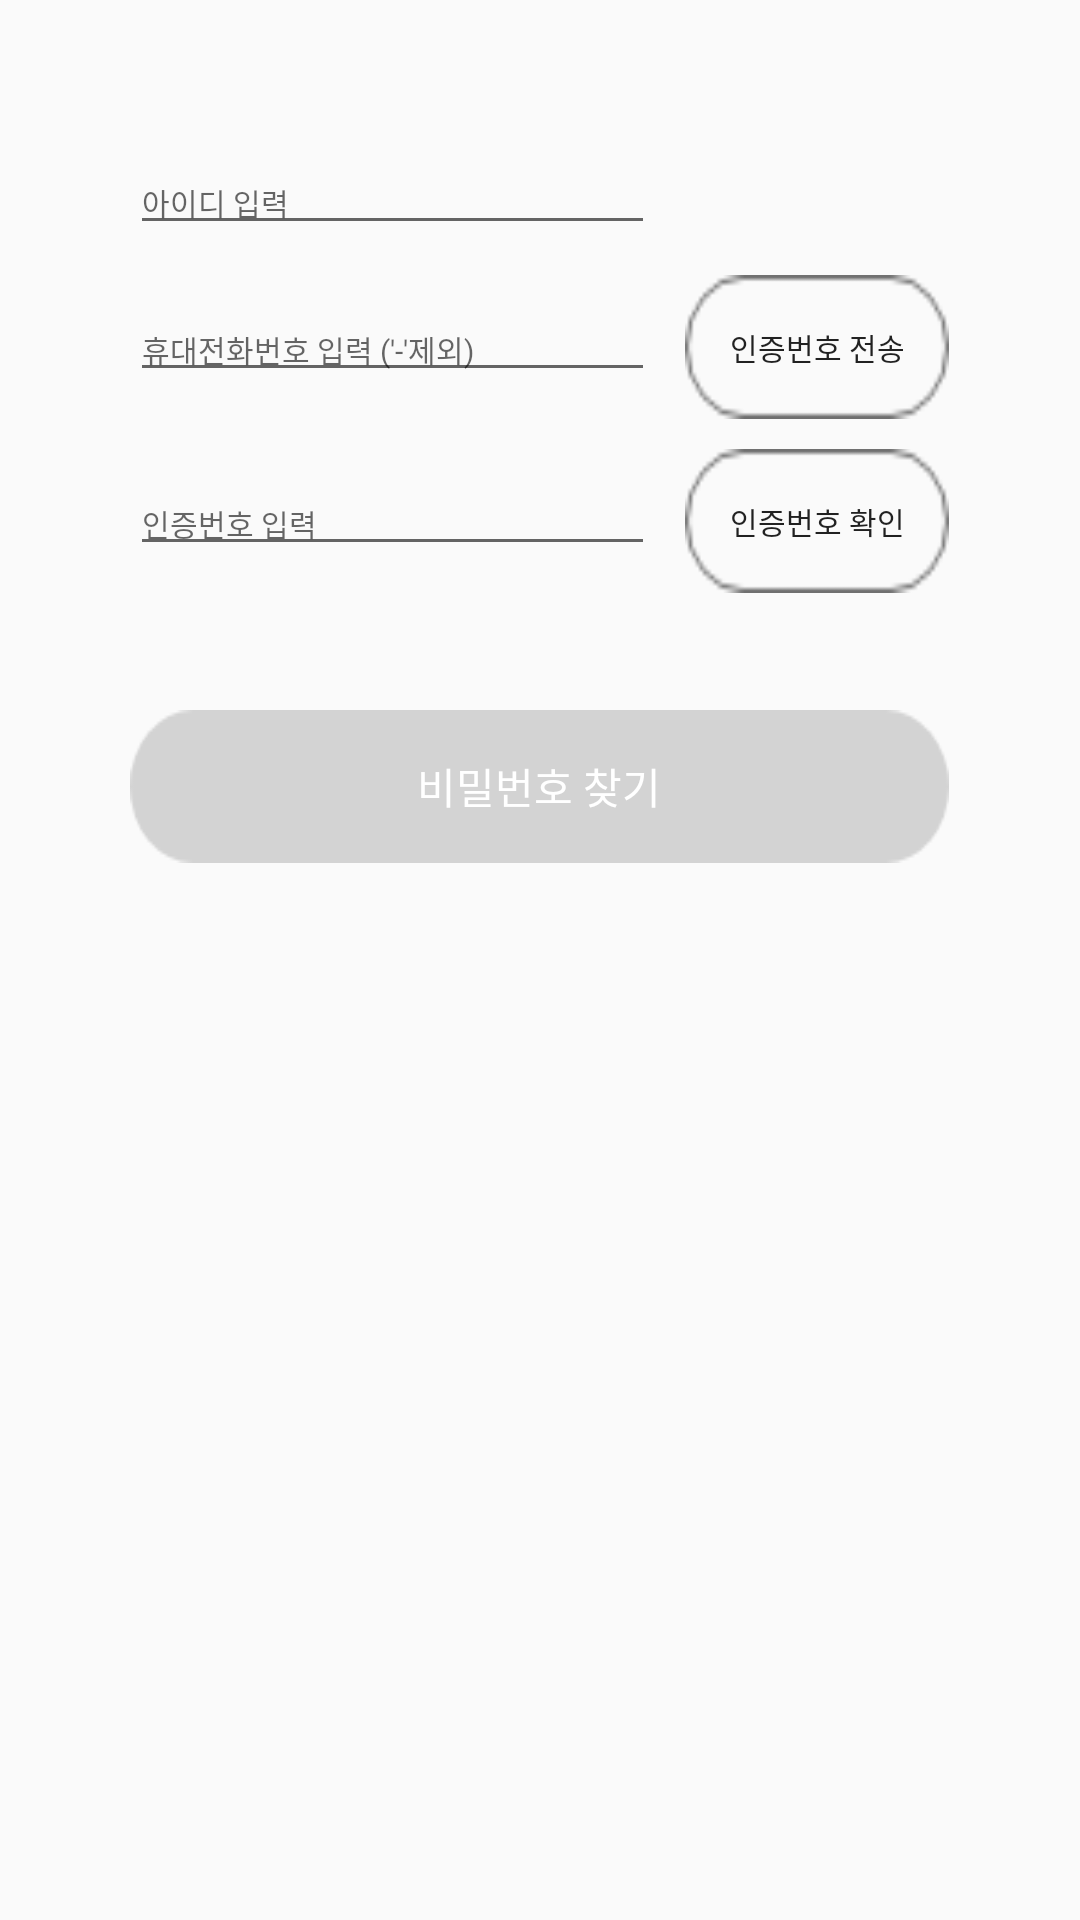

Write the Android layout XML for this screen, with the resource values it uses.
<!-- AndroidManifest.xml: application theme Theme.AppCompat.Light.NoActionBar -->
<!-- res/layout/fragment_find_password.xml -->
<?xml version="1.0" encoding="utf-8"?>
<FrameLayout xmlns:android="http://schemas.android.com/apk/res/android"
    xmlns:tools="http://schemas.android.com/tools"
    android:layout_width="match_parent"
    android:layout_height="match_parent"
    tools:context=".FindIdPassword.FindPasswordFragment">

    <LinearLayout
        android:id="@+id/linearLayout"
        android:layout_width="wrap_content"
        android:layout_height="wrap_content"
        android:layout_marginTop="50dp"
        android:orientation="vertical"
        android:layout_gravity="center_horizontal">


        <EditText
            android:id="@+id/edt_id"
            android:layout_width="wrap_content"
            android:layout_height="wrap_content"
            android:ems="15"
            android:hint="아이디 입력"
            android:inputType="textPersonName"
            android:textSize="10sp" />

        <LinearLayout
            android:layout_width="wrap_content"
            android:layout_height="wrap_content"
            android:layout_marginTop="10sp"
            android:orientation="horizontal">

            <EditText
                android:id="@+id/edt_phoneNumber"
                android:layout_width="wrap_content"
                android:layout_height="wrap_content"
                android:ems="15"
                android:hint="휴대전화번호 입력 ('-'제외)"
                android:inputType="phone"
                android:textSize="10sp"
                android:layout_marginRight="10sp"/>

            <Button
                android:id="@+id/btn_sendMessage"
                android:layout_width="0dp"
                android:layout_height="wrap_content"
                android:layout_weight="1"
                android:text="인증번호 전송"
                android:background="@drawable/btn1"
                android:textSize="10sp" />


        </LinearLayout>


        <LinearLayout
            android:layout_width="wrap_content"
            android:layout_height="wrap_content"
            android:layout_marginTop="10sp"
            android:orientation="horizontal">

            <EditText
                android:id="@+id/edt_confirmM"
                android:layout_width="wrap_content"
                android:layout_height="wrap_content"
                android:ems="15"
                android:hint="인증번호 입력"
                android:inputType="number"
                android:textSize="10sp"
                android:layout_marginRight="10sp"
                />

            <Button
                android:id="@+id/btn_confirm"
                android:layout_width="0dp"
                android:layout_height="wrap_content"
                android:layout_weight="1"
                android:gravity="center"
                android:text="인증번호 확인"
                android:background="@drawable/btn1"
                android:textSize="10sp" />

        </LinearLayout>

        <TextView
            android:id="@+id/tx_confirm"
            android:layout_width="match_parent"
            android:layout_height="wrap_content"
            android:layout_marginTop="20sp"
            android:text=" " />

        <Button
            android:id="@+id/goTo"
            android:layout_width="match_parent"
            android:layout_height="wrap_content"
            android:background="@drawable/btn2"
            android:textColor="@color/white"
            android:text="비밀번호 찾기" />

    </LinearLayout>

</FrameLayout>
<!-- resources referenced by this layout -->
<resources>
  <!-- drawable btn1: png bitmap (drawable, 982 bytes) -->
  <!-- drawable btn2: png bitmap (drawable, 1614 bytes) -->
  <!-- not gathered from this repository: default colours our renderer supplied (Android Studio template values) -->
  <color name="white">#FFFFFFFF</color>
</resources>
